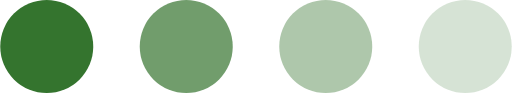
t = 0.00 s
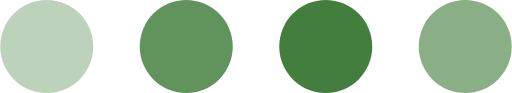
t = 0.18 s
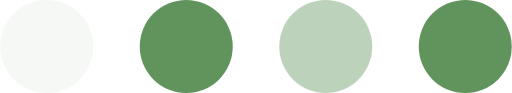
t = 0.38 s
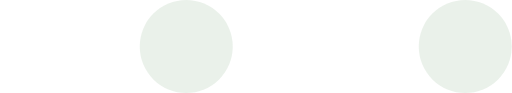
t = 0.55 s
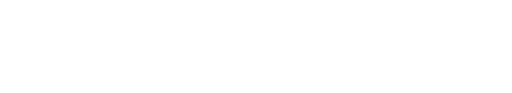
t = 0.73 s
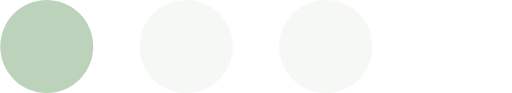
t = 0.93 s

The animated SVG that drew these frames (rendered in a browser with its animation timeline set to each time). Animation: 4 SMIL elements (animate=4); one cycle of 1.10 s, repeats indefinitely.

<svg width="44" height="8" viewBox="0 0 44 8" fill="none" xmlns="http://www.w3.org/2000/svg">
    <circle cx="4" cy="4" r="4" fill="#34742E">
        <animate attributeName="fill-opacity" dur="1.1s" repeatCount="indefinite" values="1;0.7;0.2;0.2;0;0;0;0;0;0.2;0.7;1"></animate>
    </circle>
    <circle cx="16" cy="4" r="4" fill="#34742E">
        <animate attributeName="fill-opacity" dur="1.1s" repeatCount="indefinite" values="0.7;1;0.7;1;0.7;0.2;0;0;0;0;0.2;0.7"></animate>
    </circle>
    <circle cx="28" cy="4" r="4" fill="#34742E">
        <animate attributeName="fill-opacity" dur="1.1s" repeatCount="indefinite" values="0.4;0.7;1;0.7;0.2;0;0;0;0;0;0.2;0.4" ></animate>
    </circle>
    <circle cx="40" cy="4" r="4" fill="#34742E">
        <animate attributeName="fill-opacity" dur="1.1s" repeatCount="indefinite" values="0.2;0.2;0.7;1;0.7;0.2;0;0;0;0;0;0.2" ></animate>
    </circle>
</svg>
